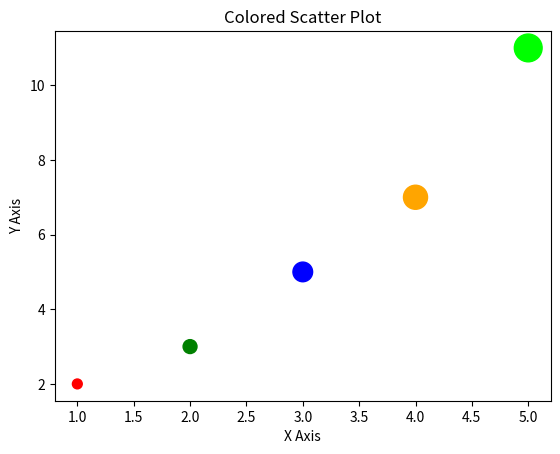

Generate this figure with matplotlib:
# Install matplotlib: https://matplotlib.org/stable/
# Scatter plot, custom colors and sizes

import matplotlib.pyplot as plt

x_values = [1, 2, 3, 4, 5]
y_values = [2, 3, 5, 7, 11]
sizes = [50, 100, 200, 300, 400]
colors = ["red", "green", "blue", "orange", "lime"]

fig, ax = plt.subplots()
ax.scatter(x_values, y_values, s=sizes, c=colors)

ax.set_title("Colored Scatter Plot")
ax.set_xlabel("X Axis")
ax.set_ylabel("Y Axis")

plt.show()
